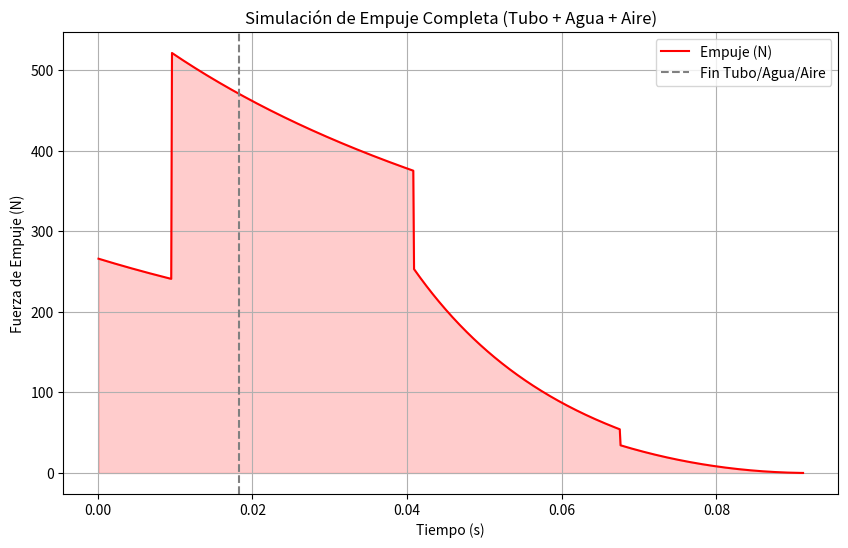

This chart was generated by the following Python code:
import numpy as np
import matplotlib.pyplot as plt

# --- CONFIGURACIÓN INICIAL ---
P_gauge = 700000        # Presión inicial (Pa) - aprox 60 PSI [cite: 81]
vol_bottle = 0.0022     # Volumen total botella (m^3) - 2.1L [cite: 48]
vol_water_init = 0.0004 # Volumen agua inicial (m^3) - 0.6L [cite: 52]
d_nozzle = 0.022        # Diámetro boquilla (m) [cite: 29]
L_tube = 0.3            # Longitud del tubo de lanzado (m) [cite: 93]
d_tube = 0.022          # Diámetro del tubo de lanzado (m) [cite: 95]

# Constantes físicas
P_atm = 101325          # Presión atmosférica (Pa) [cite: 81, 400]
rho_w = 998             # Densidad agua (kg/m^3) [cite: 40, 321]
gamma = 1.4             # Coeficiente adiabático para aire [cite: 89, 413]
R_air = 287.05          # Constante específica del aire (J/kg·K) [cite: 80, 399]
T_0 = 300               # Temperatura inicial (K) [cite: 81]
C_d = 0.98              # Coeficiente de descarga [cite: 122]

# Variables de estado iniciales
P_0 = P_gauge + P_atm   # Presión absoluta inicial [cite: 81, 401]
vol_air_0 = vol_bottle - vol_water_init # Volumen de aire inicial [cite: 105]
A_nozzle = np.pi * (d_nozzle / 2)**2
A_tube = np.pi * (d_tube / 2)**2

# Listas para la gráfica
t_list, f_list, p_list = [], [], []

# Simulación
t = 0
dt = 0.0001             # Paso de tiempo fino (0.1ms) [cite: 77]
y = 0                   # Altura respecto al lanzador [cite: 20, 296]
vol_water = vol_water_init
P_curr = P_0
rho_air_init = P_0 / (R_air * T_0) # Densidad inicial del aire [cite: 80, 397]

# --- CICLO DE SIMULACIÓN ---
while P_curr > P_atm + 100:
    # 1. FASE DE TUBO DE LANZADO (Launch Tube) [cite: 92, 416]
    if y < L_tube:
        # Expansión adiabática dentro del tubo [cite: 102, 107, 432, 442]
        P_curr = P_0 * (vol_air_0 / (vol_air_0 + y * A_tube))**gamma
        thrust = (P_curr - P_atm) * A_tube # [cite: 109, 447]
        # Movimiento simplificado para avanzar 'y'
        v_rel = np.sqrt(max(0, 2 * (P_curr - P_atm) * A_tube / 0.5)) 
        y += v_rel * dt

    # 2. FASE DE IMPULSO DE AGUA (Water Impulse) [cite: 115, 462]
    elif vol_water > 0:
        # El aire se expande a medida que el agua sale [cite: 131, 495]
        vol_air_curr = vol_bottle - vol_water
        P_curr = P_0 * (vol_air_0 / vol_air_curr)**gamma
        
        # Empuje basado en la velocidad de salida del agua [cite: 137, 29]
        v_exit = np.sqrt(2 * (P_curr - P_atm) / rho_w)
        thrust = 2 * C_d * A_nozzle * (P_curr - P_atm) 
        
        # Actualizar volumen de agua restante [cite: 134, 500]
        vol_water -= (v_exit * A_nozzle * C_d) * dt
        if vol_water < 0: vol_water = 0

    # 3. FASE DE IMPULSO DE GAS (Gas Blowdown) [cite: 153, 182]
    else:
        # Presión crítica para flujo bloqueado (choked flow) [cite: 166, 170]
        P_crit = P_atm * ((gamma + 1) / 2)**(gamma / (gamma - 1))
        
        # Temperatura y densidad del aire actual (Adiabático) [cite: 88, 411]
        T_curr = T_0 * (P_curr / P_0)**((gamma - 1) / gamma)
        rho_curr = P_curr / (R_air * T_curr)
        c_sound = np.sqrt(gamma * R_air * T_curr) # Velocidad del sonido [cite: 164, 186]

        if P_curr > P_crit:
            # Flujo bloqueado (Choked Flow) [cite: 167, 194]
            thrust = A_nozzle * P_curr * (2/(gamma+1))**(gamma/(gamma-1)) * (gamma+1) - (P_atm * A_nozzle)
            # Tasa de cambio de masa de aire [cite: 161, 182]
            mdot = A_nozzle * P_curr * np.sqrt(gamma/(R_air*T_curr)) * (2/(gamma+1))**((gamma+1)/(2*(gamma-1)))
        else:
            # Flujo subsónico (Subsonic Flow) [cite: 174, 179]
            mach = np.sqrt(2/(gamma-1) * ((P_curr/P_atm)**((gamma-1)/gamma) - 1))
            thrust = (P_curr - P_atm) * A_nozzle # Simplificación de empuje subsónico
            mdot = A_nozzle * P_curr * np.sqrt(gamma/(R_air*T_curr)) * mach * (1 + (gamma-1)/2 * mach**2)**(-(gamma+1)/(2*(gamma-1)))

        # Actualizar presión del aire usando el flujo másico [cite: 161, 182]
        mass_air = rho_curr * vol_bottle
        mass_air -= mdot * dt
        rho_curr = mass_air / vol_bottle
        P_curr = P_0 * (rho_curr / rho_air_init)**gamma

    t += dt
    t_list.append(t)
    f_list.append(thrust)
    p_list.append(P_curr)

# --- GRÁFICA ---
plt.figure(figsize=(10, 6))
plt.plot(t_list, f_list, 'r-', label='Empuje (N)')
plt.fill_between(t_list, f_list, color='red', alpha=0.2)
plt.axvline(x=t_list[len(t_list)//5], color='gray', linestyle='--', label='Fin Tubo/Agua/Aire') # Visual decorativo
plt.title("Simulación de Empuje Completa (Tubo + Agua + Aire)")
plt.xlabel("Tiempo (s)")
plt.ylabel("Fuerza de Empuje (N)")
plt.legend()
plt.grid(True)
plt.show()
